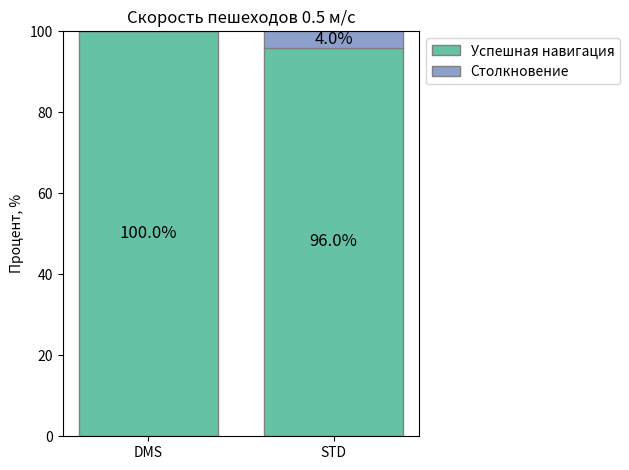

Write the Python code that produced this figure.
import matplotlib.pyplot as plt
import numpy as np

# Data for the graph
categories = ['DMS', 'STD']
smooth_navigation = [100.0, 96.0] # [72.0, 64.0]
# wait_recoveries = [28.0, 0.0]
collisions = [0.0, 4.0] # [28.0, 36.0]

# Bar width
bar_width = 0.75

# Positions of the bars on the x-axis
r1 = np.arange(len(categories))

# Create the figure and axis
fig, ax = plt.subplots()

# Plotting the bars
ax.bar(r1, smooth_navigation, color='#66c2a5', edgecolor='grey', width=bar_width, label='Успешная навигация')
# ax.bar(r1, wait_recoveries, bottom=smooth_navigation, color='#fc8d62', edgecolor='grey', width=bar_width, label='Поведение ожидания')
ax.bar(r1, collisions, bottom=smooth_navigation, color='#8da0cb', edgecolor='grey', width=bar_width, label='Столкновение')

plt.text(1, smooth_navigation[1] + collisions[1]/2, f'{collisions[1]}%', ha='center', va='center', color='black', fontsize=12)
# Adding the percentages text
for i in range(len(categories)):
    plt.text(i, smooth_navigation[i]/2, f'{smooth_navigation[i]}%', ha='center', va='center', color='black', fontsize=12)
    # plt.text(i, smooth_navigation[i] + wait_recoveries[i]/2, f'{wait_recoveries[i]}%', ha='center', va='center', color='black', fontsize=12)
    # plt.text(i, smooth_navigation[i] + collisions[i]/2, f'{collisions[i]}%', ha='center', va='center', color='black', fontsize=12)

# General layout
ax.set_ylabel('Процент, %')
ax.set_title('Скорость пешеходов 0.5 м/с')
ax.set_xticks(r1)
ax.set_xticklabels(categories)
ax.legend(loc='upper left', bbox_to_anchor=(1,1), ncol=1)

plt.tight_layout()
plt.show()
